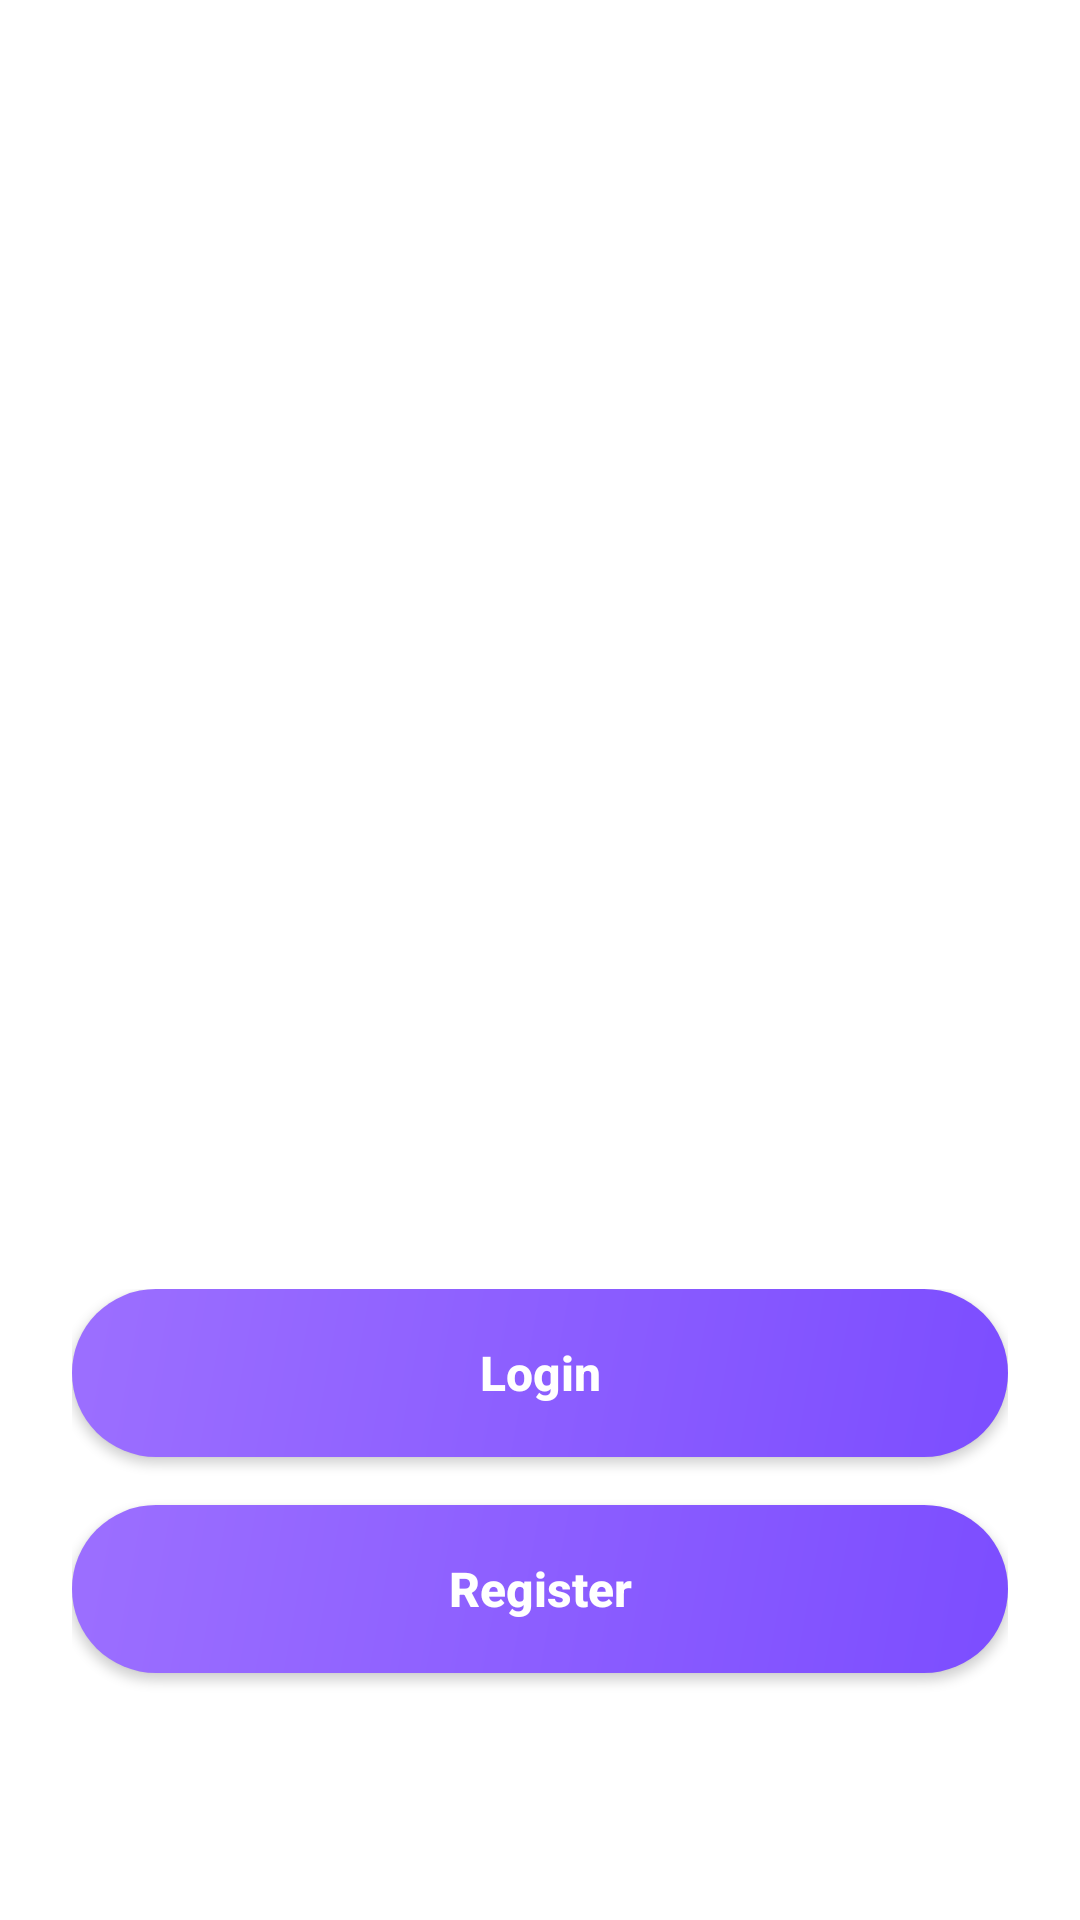

Reconstruct the res/layout file that produces this screen, plus the resources it refers to.
<!-- AndroidManifest.xml: application theme Theme.Androidhack -->
<!-- res/layout/activity_main.xml -->
﻿<?xml version="1.0" encoding="utf-8"?>
<androidx.constraintlayout.widget.ConstraintLayout xmlns:android="http://schemas.android.com/apk/res/android"
    xmlns:app="http://schemas.android.com/apk/res-auto"
    xmlns:tools="http://schemas.android.com/tools"
    android:layout_width="match_parent"
    android:layout_height="match_parent"
    android:background="#FFFFFF"
    tools:context=".MainActivity">

    
    <LinearLayout
        android:id="@+id/llSplashCore"
        android:layout_width="match_parent"
        android:layout_height="wrap_content"
        android:orientation="vertical"
        android:gravity="center"
        app:layout_constraintTop_toTopOf="parent"
        app:layout_constraintBottom_toTopOf="@id/llSplashActions"
        app:layout_constraintVertical_bias="0.45">

        <ImageView
            android:id="@+id/ivSplashLogo"
            android:layout_width="140dp"
            android:layout_height="140dp"
            android:src="@drawable/logo1"
            android:scaleType="centerInside"
            android:layout_marginBottom="16dp"
            android:alpha="0.0"
            android:scaleX="0.8"
            android:scaleY="0.8" />

        <TextView
            android:id="@+id/tvSplashTitle"
            android:layout_width="wrap_content"
            android:layout_height="wrap_content"
            android:text="RKLUXfeet"
            android:textColor="#000000"
            android:textSize="32sp"
            android:textStyle="bold"
            android:fontFamily="sans-serif-black"
            android:letterSpacing="0.02"
            android:alpha="0.0" />

        <TextView
            android:id="@+id/tvSplashTagline"
            android:layout_width="wrap_content"
            android:layout_height="wrap_content"
            android:text="Premium footwear for every step."
            android:textColor="#757575"
            android:textSize="15sp"
            android:layout_marginTop="8dp"
            android:fontFamily="sans-serif-medium"
            android:alpha="0.0" />

    </LinearLayout>

    
    <LinearLayout
        android:id="@+id/llSplashActions"
        android:layout_width="match_parent"
        android:layout_height="wrap_content"
        android:orientation="vertical"
        android:paddingHorizontal="24dp"
        android:paddingBottom="42dp"
        app:layout_constraintBottom_toBottomOf="parent">

        <androidx.appcompat.widget.AppCompatButton
            android:id="@+id/btnLogin"
            android:layout_width="match_parent"
            android:layout_height="56dp"
            android:layout_marginBottom="16dp"
            android:background="@drawable/bg_button"
            android:text="Login"
            android:textColor="#FFFFFF"
            android:textSize="16sp"
            android:textStyle="bold"
            android:textAllCaps="false" />

        <androidx.appcompat.widget.AppCompatButton
            android:id="@+id/btnRegister"
            android:layout_width="match_parent"
            android:layout_height="56dp"
            android:layout_marginBottom="24dp"
            android:background="@drawable/bg_button"
            android:text="Register"
            android:textColor="#FFFFFF"
            android:textSize="16sp"
            android:textStyle="bold"
            android:textAllCaps="false" />

        <TextView
            android:id="@+id/tvSplashFooter"
            android:layout_width="match_parent"
            android:layout_height="wrap_content"
            android:text="By continuing, you agree to our Terms &amp; Privacy Policy."
            android:textColor="#757575"
            android:textSize="12sp"
            android:gravity="center"
            android:alpha="0.0" />
    </LinearLayout>

</androidx.constraintlayout.widget.ConstraintLayout>
<!-- resources referenced by this layout -->
<resources>
  <!-- drawable bg_button (drawable) -->
  <?xml version="1.0" encoding="utf-8"?>
  <shape xmlns:android="http://schemas.android.com/apk/res/android">
      <gradient
          android:angle="135"
          android:startColor="#7C4DFF"
          android:endColor="#9C6FFF"
          android:type="linear" />
      <corners android:radius="28dp" />
  </shape>
  <style name="Theme.Androidhack" parent="Base.Theme.Androidhack" />
  <style name="Base.Theme.Androidhack" parent="Theme.Material3.DayNight.NoActionBar">
          <item name="colorPrimary">#7C4DFF</item>
          <item name="colorOnPrimary">#FFFFFF</item>
          <item name="colorSecondaryContainer">#F0EBFF</item>
          <item name="colorOnSecondaryContainer">#7C4DFF</item>
      </style>
</resources>
